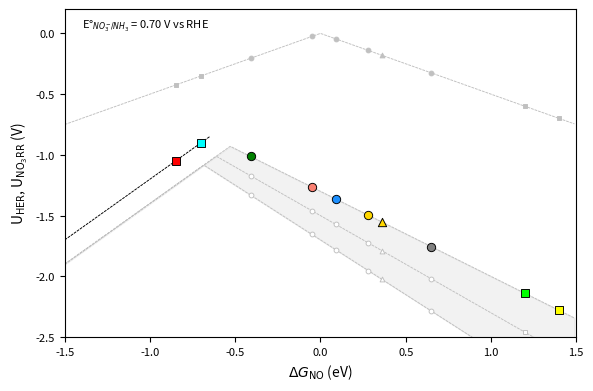

The matplotlib source for this figure:
#!/usr/bin/env python

import numpy as np
import matplotlib.pyplot as plt
from matplotlib.lines import Line2D
from matplotlib.legend_handler import HandlerTuple

fig_size = (6, 4)
x1, x2 = -1.5, 1.5
y1, y2 = -2.5, 0.2
delta = 0.01

plt.figure(figsize=fig_size, dpi=300)

xx = np.arange(x1, x2, delta)
xx_left = np.arange(x1, -11/17, delta)

# 선 그리기
yy1 = -np.maximum(-xx+0.4, 0.7*xx+1.3)
yy2 = -np.maximum(-xx+0.4, 0.8*xx+1.5)
yy3 = -np.maximum(-xx+0.4, 0.9*xx+1.7)

plt.plot(xx, yy1, '--', color='silver', lw=0.67, dashes=(3, 1), zorder=2)
plt.plot(xx, yy2, '--', color='silver', lw=0.67, dashes=(3, 1), zorder=2)
plt.plot(xx, yy3, '--', color='silver', lw=0.67, dashes=(3, 1), zorder=2)
plt.plot(xx_left, -(-xx_left+0.2), '--', color='black', lw=0.67, dashes=(3, 1), zorder=3)

# 선들 사이의 공간을 색칠
plt.fill_between(xx, yy1, yy3, alpha=0.2, color='silver', zorder=1)

plt.plot(xx, -np.maximum(-0.5*xx, 0.5*xx), '--', color='silver', lw=0.67, dashes=(3, 1), zorder=2)
# plt.plot(xx, np.ones_like(xx)*0.05, '-', color='black', lw=0.67, zorder=2)

systems = []
hbe_corr = 0.27
systems.append(['Cu(111)', 0.01+hbe_corr, 'gold', 'o'])
systems.append(['Cu(100)', 0.09+hbe_corr, 'gold', '^'])
systems.append(['Ni(111)', -0.68+hbe_corr, 'green', 'o'])
# systems.append(['Ru(0001)', -0.88+hbe_corr, 'mediumorchid', 'v'])
systems.append(['Pt(111)', -0.18+hbe_corr, 'dodgerblue', 'o'])
systems.append(['Rh(111)', -0.32+hbe_corr, 'salmon', 'o'])
systems.append(['Ag(111)', 0.38+hbe_corr, 'gray', 'o'])
systems.append(['TiN4', -0.7, 'cyan', 's'])
# systems.append(['RuN4', -0.8, 'magenta', 's'])
systems.append(['RhN4', -0.85, 'red', 's'])
systems.append(['CuN4', 1.4, 'yellow', 's'])
systems.append(['NiN4', 1.2, 'lime', 's'])

for i in range(len(systems)):
    x = systems[i][1]
    plt.scatter(x, -max(-0.5*x, 0.5*x), color='silver', marker=systems[i][3], linewidth=0.67, zorder=4, s=12)
    plt.scatter(x, -max(-x+0.2, 0.7*x+1.3), facecolor=systems[i][2], edgecolor='black', marker=systems[i][3], linewidth=0.67, zorder=4)
    if -x+0.2 < 0.9*x+1.5:
        plt.scatter(x, -max(-x+0.2, 0.8*x+1.5), facecolor='white', edgecolor='silver', marker=systems[i][3], linewidth=0.67, zorder=4, s=12)
        plt.scatter(x, -max(-x+0.2, 0.9*x+1.7), facecolor='white', edgecolor='silver', marker=systems[i][3], linewidth=0.67, zorder=4, s=12)
    # if systems[i][0] == 'CuN4':
    #     plt.annotate(systems[i][0], xy=(x, -max(-x+0.2, 0.7*x+1.3)), xytext=(x+0.01, -max(-x+0.2, 0.7*x+1.3)+0.06), fontsize=8, ha='center')
    # elif systems[i][0] in ['RhN4', 'TiN4']:
    #     plt.annotate(systems[i][0], xy=(x, -max(-x+0.2, 0.7*x+1.3)), xytext=(x-0.05, -max(-x+0.2, 0.7*x+1.3)), fontsize=8, ha='right')
    # elif systems[i][0] == 'Cu(100)':
    #     plt.annotate(systems[i][0], xy=(x, -max(-x+0.2, 0.7*x+1.3)), xytext=(x+0.05, -max(-x+0.2, 0.7*x+1.3)), fontsize=8)
    # else:
    #     plt.annotate(systems[i][0], xy=(x, -max(-x+0.2, 0.7*x+1.3)), xytext=(x, -max(-x+0.2, 0.7*x+1.3)+0.05), fontsize=8)

plt.text(-1.4, 0.05, r'E°$_{NO_{3}^{-}/NH_{3}}$ = 0.70 V vs RHE', color='black', fontsize=8)
# plt.xticks([])
# plt.yticks([])
plt.xticks(fontsize=8)
plt.yticks(fontsize=8)
plt.xlim(x1, x2)
plt.ylim(y1, y2)
plt.xlabel(r'$\Delta G_{\sf NO}$ (eV)')
plt.ylabel(r'U$_{\text{HER}}$, U$_{\text{NO}_3\text{RR}}$ (V)')

# marker_fcc1 = Line2D([0], [0], color='black', marker='o', markeredgewidth=0.67, markersize=3, linestyle='None')
# marker_fcc2 = Line2D([0], [0], markerfacecolor='white', markeredgecolor='black', marker='o', markeredgewidth=0.67, markersize=3, linestyle='None')
# marker_mnc1 = Line2D([0], [0], color='black', marker='s', markeredgewidth=0.67, markersize=3, linestyle='None')
# marker_mnc2 = Line2D([0], [0], markerfacecolor='white', markeredgecolor='black', marker='s', markeredgewidth=0.67, markersize=3, linestyle='None')
# plt.legend([(marker_fcc1, marker_fcc2), (marker_mnc1, marker_mnc2)], 
#             ['metal surfaces', 'M-N-C single atom'], 
#             handler_map={tuple: HandlerTuple(ndivide=None)}, 
#             loc='upper right', fontsize=8)

plt.tight_layout()
plt.savefig('no3rr_scheme.png', dpi=300, bbox_inches='tight') #, transparent=True)
plt.close()
